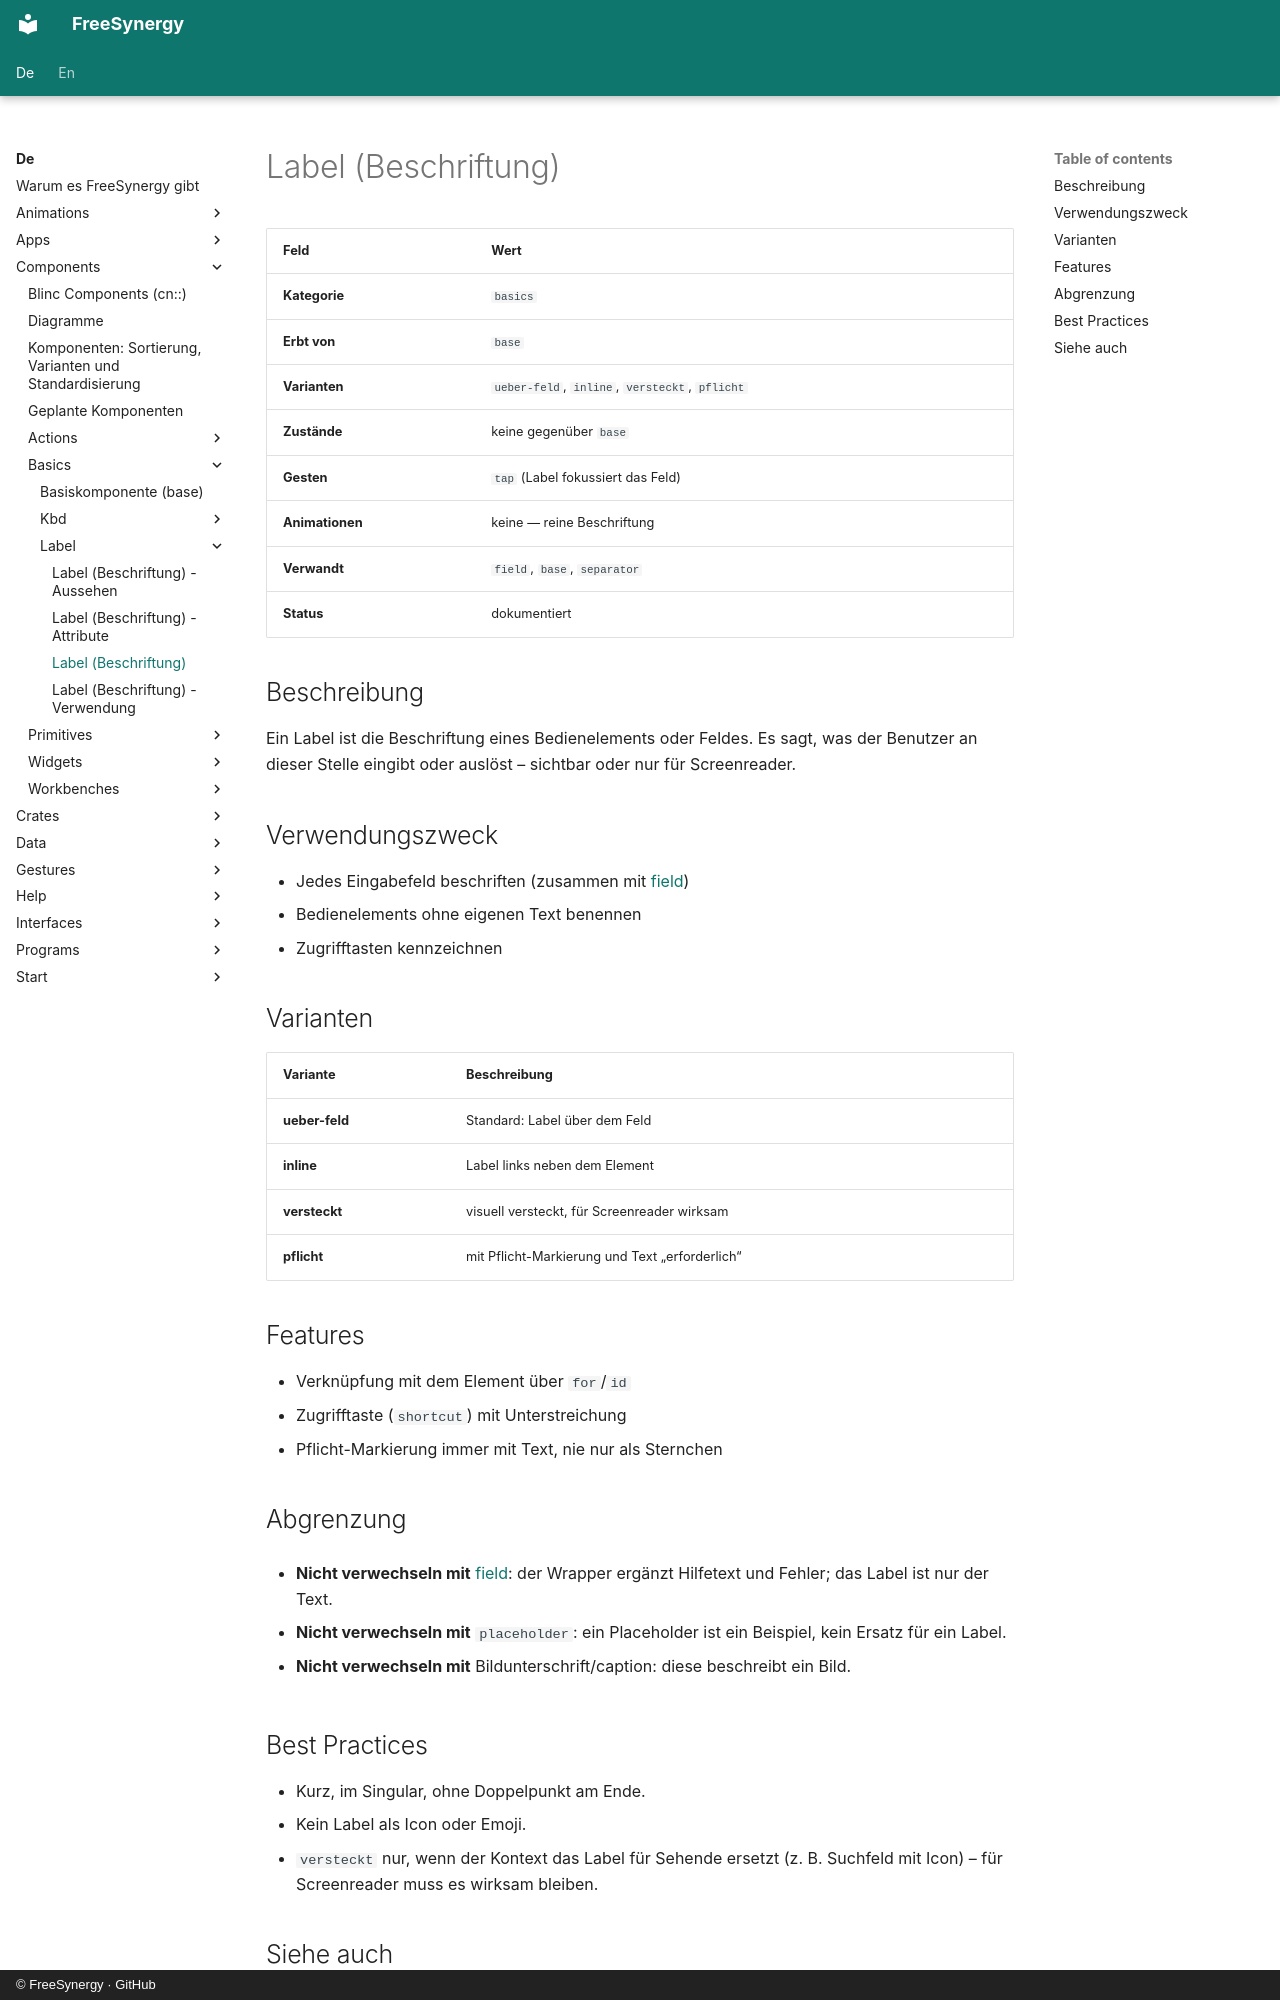

repository: FreeSynergy/fs-documentation · page: de/components/basics/label/description/index.html · generator: mkdocs · copyright: © FreeSynergy · GitHub

# Label (Beschriftung)

| Feld | Wert |
|------|------|
| **Kategorie** | `basics` |
| **Erbt von** | `base` |
| **Varianten** | `ueber-feld`, `inline`, `versteckt`, `pflicht` |
| **Zustände** | keine gegenüber `base` |
| **Gesten** | `tap` (Label fokussiert das Feld) |
| **Animationen** | keine — reine Beschriftung |
| **Verwandt** | `field`, `base`, `separator` |
| **Status** | dokumentiert |

## Beschreibung

Ein Label ist die Beschriftung eines Bedienelements oder Feldes. Es sagt,
was der Benutzer an dieser Stelle eingibt oder auslöst – sichtbar oder
nur für Screenreader.

## Verwendungszweck

- Jedes Eingabefeld beschriften (zusammen mit [field](../../fields/field/))
- Bedienelements ohne eigenen Text benennen
- Zugrifftasten kennzeichnen

## Varianten

| Variante | Beschreibung |
|----------|--------------|
| **ueber-feld** | Standard: Label über dem Feld |
| **inline** | Label links neben dem Element |
| **versteckt** | visuell versteckt, für Screenreader wirksam |
| **pflicht** | mit Pflicht-Markierung und Text „erforderlich“ |

## Features

- Verknüpfung mit dem Element über `for`/`id`
- Zugrifftaste (`shortcut`) mit Unterstreichung
- Pflicht-Markierung immer mit Text, nie nur als Sternchen

## Abgrenzung

- **Nicht verwechseln mit** [field](../../fields/field/): der Wrapper ergänzt
  Hilfetext und Fehler; das Label ist nur der Text.

- **Nicht verwechseln mit** `placeholder`: ein Placeholder ist ein Beispiel,
  kein Ersatz für ein Label.

- **Nicht verwechseln mit** Bildunterschrift/caption: diese beschreibt ein Bild.
